Run: headless pygame with SDL's dummy video driver; simulated clock (each Clock.tick advances the game by its frame time, no real sleeping); random seed 0; keys injected as events and as key.get_pressed() state; no mouse input.
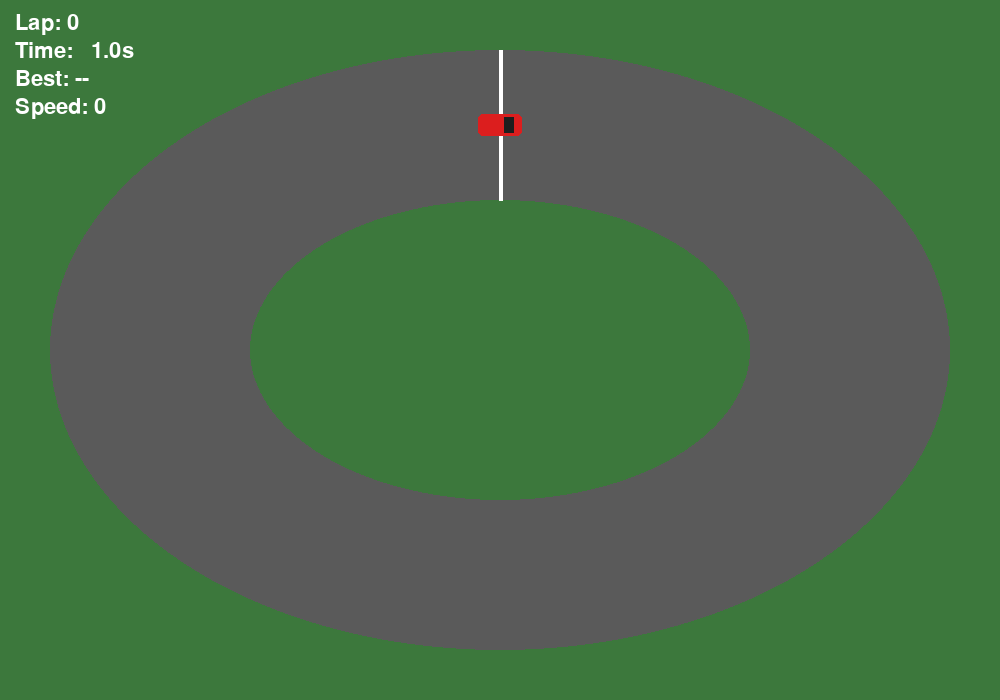
Frame 1 of 4 · flips 1–60 · no input
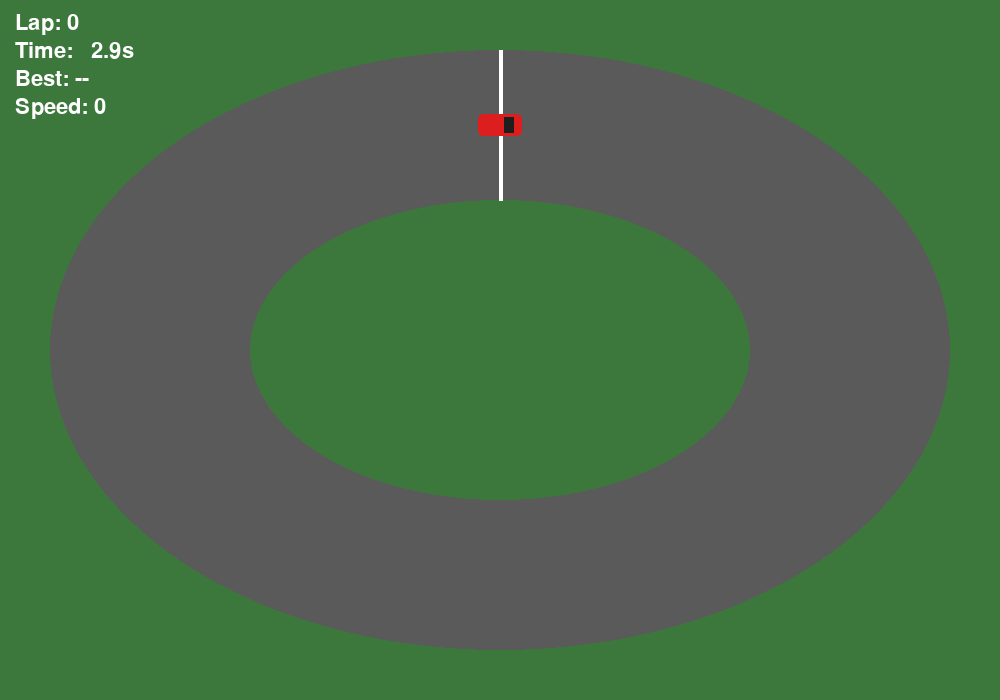
Frame 2 of 4 · flips 61–180 · tapped SPACE, RETURN · held RIGHT (→), D
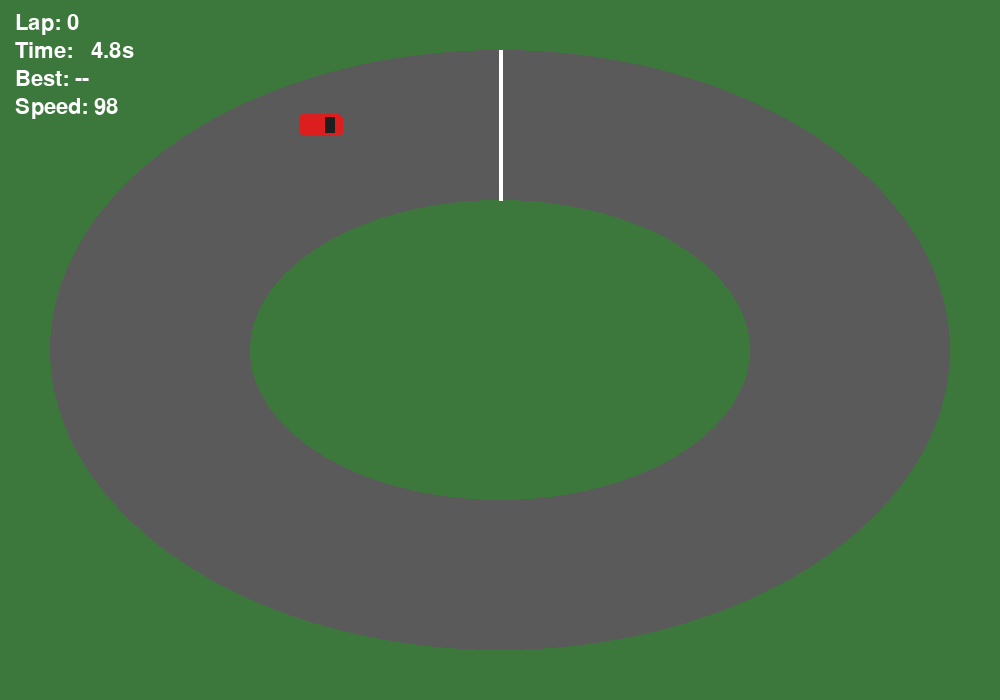
Frame 3 of 4 · flips 181–300 · held DOWN (↓), S
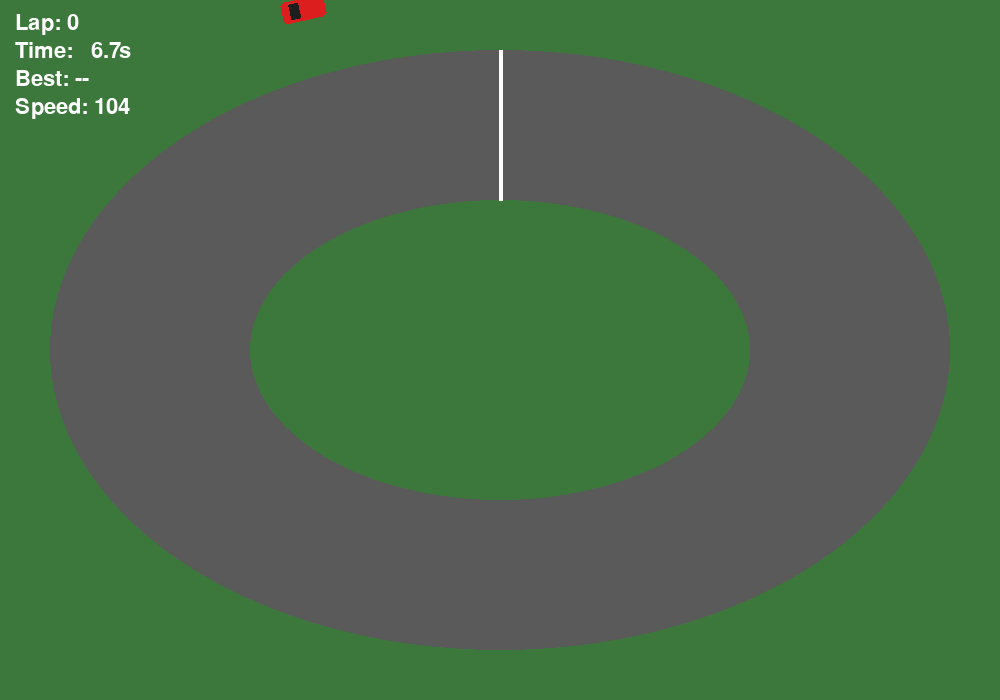
Frame 4 of 4 · flips 301–420 · held LEFT (←), A, UP (↑), W

The pygame program that drew these frames:

import math
import pygame

pygame.init()
WIDTH, HEIGHT = 1000, 700
screen = pygame.display.set_mode((WIDTH, HEIGHT))
clock = pygame.time.Clock()
font = pygame.font.SysFont(None, 32)

GRASS = (60, 120, 60)
ROAD = (90, 90, 90)
CX, CY = WIDTH // 2, HEIGHT // 2
track = pygame.Surface((WIDTH, HEIGHT))
track.fill(GRASS)
pygame.draw.ellipse(track, ROAD, (CX - 450, CY - 300, 900, 600))
pygame.draw.ellipse(track, GRASS, (CX - 250, CY - 150, 500, 300))
pygame.draw.line(track, (255, 255, 255), (CX, CY - 300), (CX, CY - 150), 4)

def on_grass(x, y):
    if 0 <= x < WIDTH and 0 <= y < HEIGHT:
        return track.get_at((int(x), int(y)))[:3] == GRASS
    return True

MID_RX, MID_RY = 350, 225
def point_on_track(deg):
    r = math.radians(deg)
    return (CX + MID_RX * math.cos(r), CY + MID_RY * math.sin(r))

checkpoints = [point_on_track(0), point_on_track(90),
               point_on_track(180), point_on_track(270)]

x, y = CX, CY - 225
angle = 0
speed = 0
ACCEL = 300
BRAKE = 500
STEER = 140

next_cp = 0
laps = 0
lap_time = 0.0
best_lap = None

car_img = pygame.Surface((44, 22), pygame.SRCALPHA)
pygame.draw.rect(car_img, (220, 30, 30), (0, 0, 44, 22), border_radius=5)
pygame.draw.rect(car_img, (30, 30, 30), (26, 3, 10, 16))

running = True
while running:
    dt = clock.tick(60) / 1000

    for event in pygame.event.get():
        if event.type == pygame.QUIT:
            running = False
        if event.type == pygame.KEYDOWN and event.key == pygame.K_ESCAPE:
            running = False

    keys = pygame.key.get_pressed()

    if keys[pygame.K_UP]:
        speed += ACCEL * dt
    if keys[pygame.K_DOWN]:
        speed -= BRAKE * dt
    speed = max(speed, -100)

    friction = 3.0 if on_grass(x, y) else 1.0
    speed -= speed * friction * dt

    if abs(speed) > 10:
        direction = 1 if speed > 0 else -1
        if keys[pygame.K_LEFT]:
            angle -= STEER * dt * direction
        if keys[pygame.K_RIGHT]:
            angle += STEER * dt * direction

    x += math.cos(math.radians(angle)) * speed * dt
    y += math.sin(math.radians(angle)) * speed * dt
    x = max(0, min(WIDTH, x))
    y = max(0, min(HEIGHT, y))

    lap_time += dt
    cx, cy = checkpoints[next_cp]
    if math.hypot(x - cx, y - cy) < 90:
        if next_cp == 3:
            laps += 1
            if best_lap is None or lap_time < best_lap:
                best_lap = lap_time
            lap_time = 0.0
            next_cp = 0
        else:
            next_cp += 1

    # --- draw ---
    screen.blit(track, (0, 0))
    rotated = pygame.transform.rotate(car_img, -angle)
    screen.blit(rotated, rotated.get_rect(center=(x, y)))

    hud = [
        f"Lap: {laps}",
        f"Time: {lap_time:5.1f}s",
        f"Best: {best_lap:5.1f}s" if best_lap else "Best: --",
        f"Speed: {abs(int(speed))}",
    ]
    for i, text in enumerate(hud):
        screen.blit(font.render(text, True, (255, 255, 255)), (15, 12 + i * 28))

    pygame.display.flip()

pygame.quit()
